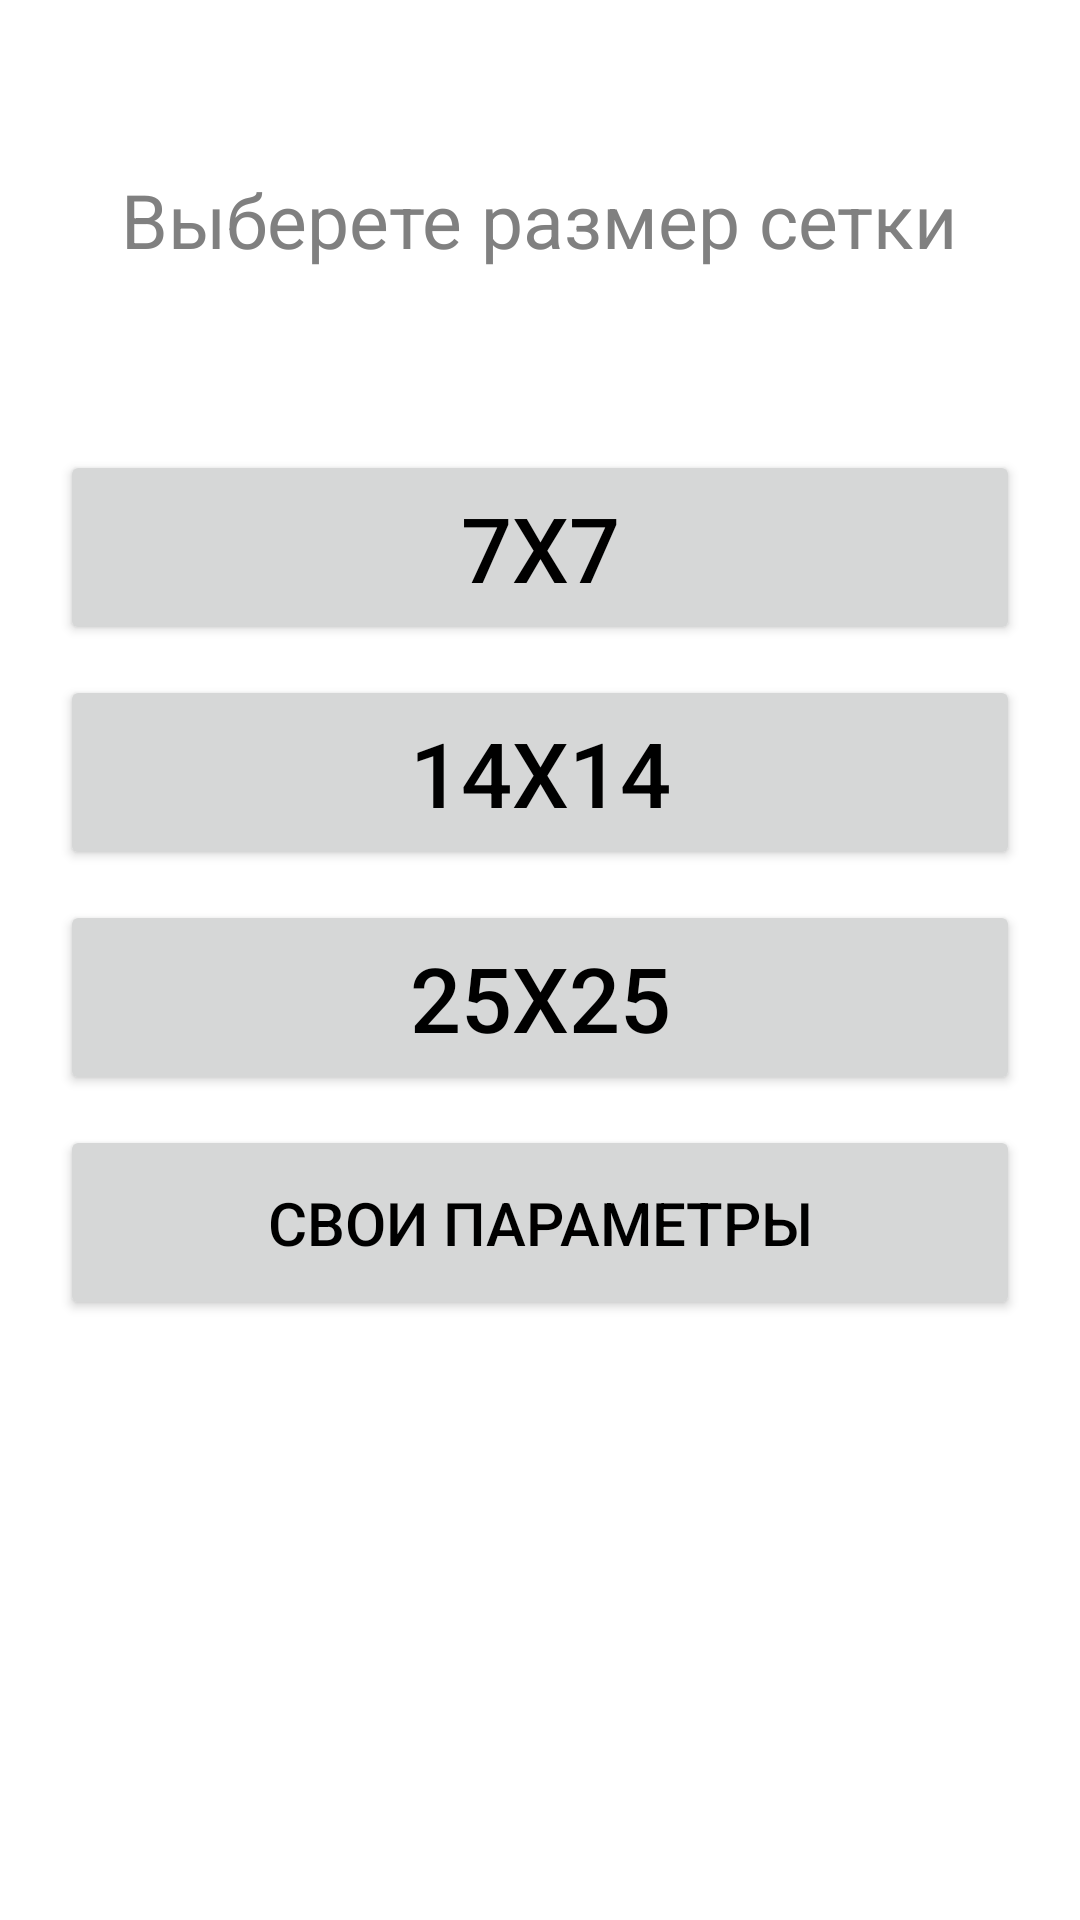

This screen was rendered from an Android layout file. Write that file and the resources it references.
<!-- AndroidManifest.xml: application theme Theme.Mygamefloodit -->
<!-- res/layout/activity_dificulty.xml -->
<?xml version="1.0" encoding="utf-8"?>
<FrameLayout xmlns:android="http://schemas.android.com/apk/res/android"
    xmlns:tools="http://schemas.android.com/tools"
    android:layout_width="match_parent"
    android:layout_height="match_parent"
    tools:context=".MainActivity">



    <LinearLayout
        android:layout_width="match_parent"
        android:layout_height="wrap_content"
        android:layout_gravity="bottom"
        android:layout_marginBottom="200dp"
        android:orientation="vertical">

        <TextView
            android:layout_width="wrap_content"
            android:layout_height="wrap_content"
            android:textSize="25sp"
            android:textColor="@color/gr"
            android:layout_gravity="center_horizontal"
            android:orientation="vertical"
            android:gravity="center_horizontal"
            android:text="Выберете размер сетки"
            android:layout_centerHorizontal="true"/>

        <Button
            android:id="@+id/button_easy"
            android:layout_width="match_parent"
            android:layout_height="65dp"
            android:layout_marginHorizontal="20dp"
            android:layout_marginTop="60dp"
            android:textSize="30dp"
            android:text="7x7"
            android:textColor="@color/bl" />

        <Button
            android:id="@+id/button_normal"
            android:layout_width="match_parent"
            android:layout_height="65dp"
            android:layout_marginHorizontal="20dp"
            android:layout_marginTop="10dp"
            android:textSize="30dp"
            android:text="14x14"
            android:textColor="@color/bl" />

        <Button
            android:id="@+id/button_hard"
            android:layout_width="match_parent"
            android:layout_height="65dp"
            android:layout_marginHorizontal="20dp"
            android:layout_marginTop="10dp"
            android:textSize="30dp"
            android:text="25x25"
            android:textColor="@color/bl" />

        <Button
            android:id="@+id/button_custom"
            android:layout_width="match_parent"
            android:layout_height="65dp"
            android:layout_marginHorizontal="20dp"
            android:layout_marginTop="10dp"
            android:textSize="20dp"
            android:text="Свои параметры"
            android:textColor="@color/bl" />

    </LinearLayout>


</FrameLayout>
<!-- resources referenced by this layout -->
<resources>
  <color name="bl">#000000</color>
  <color name="gr">#808080</color>
  <style name="Theme.Mygamefloodit" parent="Theme.MaterialComponents.DayNight.NoActionBar">
          
          <item name="colorPrimary">#9C9A9A</item>
          <item name="colorPrimaryVariant">@color/pin</item>
          <item name="colorOnPrimary">#9C9A9A</item>
          
          <item name="colorSecondary">@color/teal_200</item>
          <item name="colorSecondaryVariant">@color/teal_700</item>
          <item name="colorOnSecondary">#706C6C</item>
          
          <item name="android:statusBarColor">@color/gr</item>
          
      </style>
  <color name="pin">#F3AFD4</color>
  <color name="teal_200">#FF03DAC5</color>
  <color name="teal_700">#FF018786</color>
</resources>
